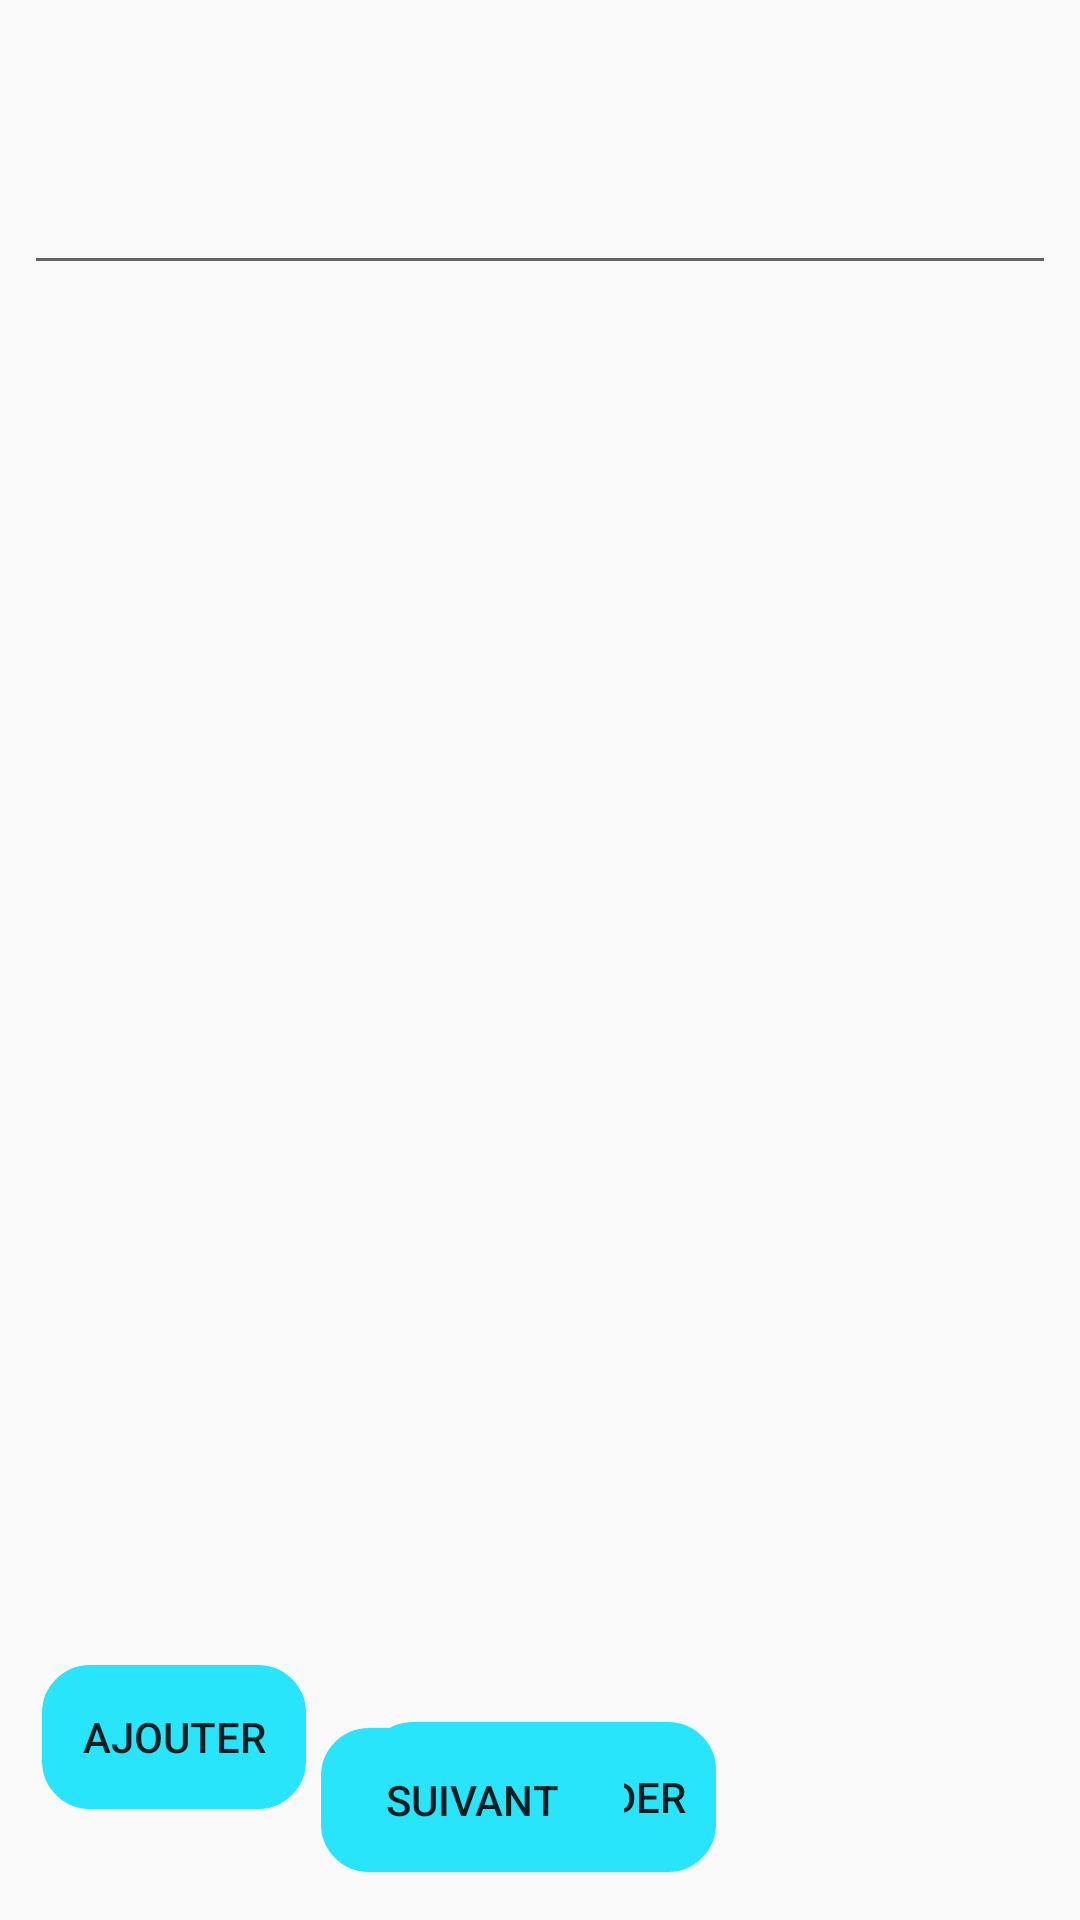

Layout XML and referenced resources for this Android screen:
<!-- AndroidManifest.xml: application theme AppTheme.NoActionBar -->
<!-- res/layout/activity_playlist_editor.xml -->
<?xml version="1.0" encoding="utf-8"?>
<androidx.constraintlayout.widget.ConstraintLayout xmlns:android="http://schemas.android.com/apk/res/android"
    xmlns:app="http://schemas.android.com/apk/res-auto"
    xmlns:tools="http://schemas.android.com/tools"
    android:layout_width="match_parent"
    android:layout_height="match_parent"
    tools:context=".Activity.PlaylistEditor">

    <EditText
        android:id="@+id/Nameplay"
        android:layout_width="344dp"
        android:layout_height="54dp"
        android:layout_marginStart="16dp"
        android:layout_marginTop="41dp"
        android:layout_marginEnd="16dp"
        android:layout_marginBottom="10dp"
        android:ems="10"
        android:inputType="textPersonName"
        app:layout_constraintBottom_toTopOf="@+id/playlistviewv"
        app:layout_constraintEnd_toEndOf="parent"
        app:layout_constraintStart_toStartOf="parent"
        app:layout_constraintTop_toTopOf="parent" />

    <ListView
        android:id="@+id/playlistviewv"
        android:layout_width="0dp"
        android:layout_height="0dp"
        android:layout_marginStart="10dp"
        android:layout_marginEnd="10dp"
        android:layout_marginBottom="27dp"
        app:layout_constraintBottom_toTopOf="@+id/Save"
        app:layout_constraintEnd_toEndOf="parent"
        app:layout_constraintStart_toStartOf="parent"
        app:layout_constraintTop_toBottomOf="@+id/Nameplay" />

    <androidx.recyclerview.widget.RecyclerView
        android:id="@+id/playlistviewpos"
        android:layout_width="0dp"
        android:layout_height="0dp"
        android:layout_marginStart="10dp"
        android:layout_marginEnd="10dp"
        android:layout_marginBottom="27dp"
        app:layout_constraintBottom_toTopOf="@+id/Save"
        app:layout_constraintEnd_toEndOf="parent"
        app:layout_constraintStart_toStartOf="parent"
        app:layout_constraintTop_toBottomOf="@+id/Nameplay">

    </androidx.recyclerview.widget.RecyclerView>


    <Button
        android:id="@+id/Save"
        android:layout_width="117dp"
        android:layout_height="50dp"
        android:layout_marginBottom="16dp"
        android:background="@drawable/shapesbt"
        android:backgroundTint="@color/blue"
        android:text="Sauvegarder"
        app:layout_constraintBottom_toBottomOf="parent"
        app:layout_constraintEnd_toEndOf="parent"
        app:layout_constraintStart_toStartOf="parent"
        app:layout_constraintTop_toBottomOf="@+id/playlistviewv" />

    <Button
        android:id="@+id/addbt"
        android:layout_width="wrap_content"

        android:layout_height="wrap_content"
        android:layout_marginStart="14dp"
        android:layout_marginTop="8dp"
        android:background="@drawable/shapesbt"
        android:backgroundTint="@color/blue"
        android:text="Ajouter"
        app:layout_constraintStart_toStartOf="parent"
        app:layout_constraintTop_toBottomOf="@+id/playlistviewv" />

    <Button
        android:id="@+id/btnextpalylisted"
        android:layout_width="101dp"
        android:layout_height="48dp"
        android:layout_marginEnd="152dp"
        android:layout_marginBottom="16dp"
        android:backgroundTint="@color/blue"
        android:background="@drawable/shapesbt"
        android:text="Suivant"
        app:layout_constraintBottom_toBottomOf="parent"
        app:layout_constraintEnd_toEndOf="parent" />
</androidx.constraintlayout.widget.ConstraintLayout>
<!-- resources referenced by this layout -->
<resources>
  <color name="blue">#28E5FC</color>
  <!-- drawable shapesbt (drawable) -->
  <?xml version="1.0" encoding="utf-8"?>
  <shape xmlns:android="http://schemas.android.com/apk/res/android" >
      <stroke android:width="2dp"
          android:color="#FFFFFF"/>
  
      <corners
          android:bottomLeftRadius="15dp"
          android:bottomRightRadius="15dp"
          android:topLeftRadius="15dp"
          android:topRightRadius="15dp" />
  </shape>
  <style name="AppTheme.NoActionBar">
          <item name="windowActionBar">false</item>
          <item name="windowNoTitle">true</item>
      </style>
</resources>
